Run: headless pygame with SDL's dummy video driver; simulated clock (each Clock.tick advances the game by its frame time, no real sleeping); random seed 0; keys injected as events and as key.get_pressed() state; no mouse input.
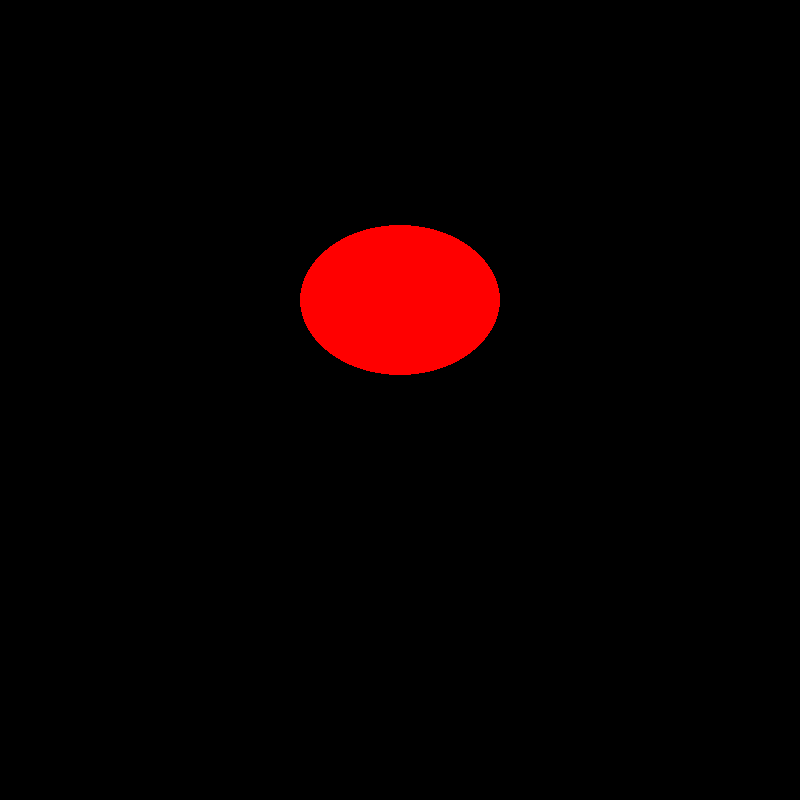
Frame 1 of 4 · flips 1–60 · no input
Frame 2 of 4 · flips 61–180 · tapped SPACE, RETURN · held RIGHT (→), D · screen unchanged from frame 1, image omitted
Frame 3 of 4 · flips 181–300 · held DOWN (↓), S · screen unchanged from frame 2, image omitted
Frame 4 of 4 · flips 301–420 · held LEFT (←), A, UP (↑), W · screen unchanged from frame 3, image omitted

The pygame program that drew these frames:

import pygame
import sys

# Initialize Pygame
pygame.init()

# Set up the display
WIDTH = 800
HEIGHT = 800
screen = pygame.display.set_mode((WIDTH, HEIGHT))
pygame.display.set_caption("Among Us")

# Colors
BLACK = (0, 0, 0)           # RGB for black
WHITE = (255, 255, 255)     # RGB for white
RED = (255, 0, 0)           # RGB for red
GREEN = (0, 255, 0)         # RGB for green
BLUE = (0, 0, 255)          # RGB for blue
YELLOW = (255, 255, 0)      # RGB for yellow
CYAN = (0, 255, 255)        # RGB for cyan
MAGENTA = (255, 0, 255)     # RGB for magenta
ORANGE = (255, 165, 0)      # RGB for orange
PINK = (255, 192, 203)      # RGB for pink
PURPLE = (128, 0, 128)

# funtion to draw line
def draw_line(x1, y1, x2, y2, color):
    pygame.draw.line(screen, color, (x1, y1), (x2, y2), 50)

# Function to draw Circle
def draw_circle(radius, x_center, y_center, color):
    pygame.draw.circle(screen, color, (x_center, y_center), radius)

# Function to draw an ellipse 
def draw_ellipse(rx, ry, x_center, y_center, color):
    pygame.draw.ellipse(screen, color, (x_center - rx, y_center - ry, 2*rx, 2*ry))

# Main loop
def main():
    while True:
        for event in pygame.event.get():
            if event.type == pygame.QUIT:
                pygame.quit()
                sys.exit()
        
        # Clear the screen
        screen.fill(BLACK)


        # Ellip
        draw_ellipse(100, 75, 400, 300, RED)

        
        # Update the display
        pygame.display.flip()

if __name__ == "__main__":
    main()
